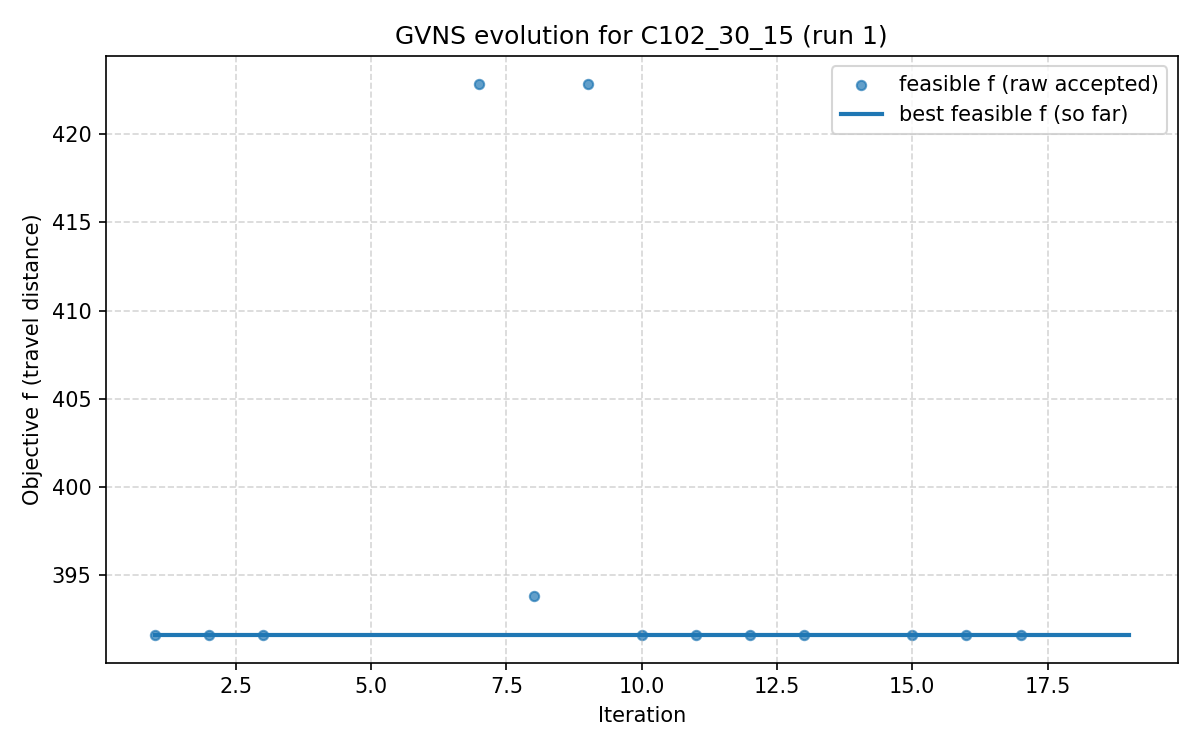

Source data for this figure (header and first rows):
iter, F, f, PenT, PenH, PenS, elapsed
1, 391.6, 391.6, 0.0, 0.0, 0, 2.384185791015625e-06
2, 391.6, 391.6, 0.0, 0.0, 0, 27.79
3, 391.6, 391.6, 0.0, 0.0, 0, 31.9
4, 464.2, 397.2, 244.3, 0.0, 0, 40.96
5, 643.4, 447.5, 549.2, 0.0, 0, 46.36
6, 735.2, 437.8, 641.2, 0.0, 0, 56.72
7, 422.9, 422.9, 0.0, 0.0, 0, 77.23
8, 393.8, 393.8, 0.0, 0.0, 0, 90.48
9, 422.9, 422.9, 0.0, 0.0, 0, 100.9
10, 391.6, 391.6, 0.0, 0.0, 0, 115.6
11, 391.6, 391.6, 0.0, 0.0, 0, 140.2
12, 391.6, 391.6, 0.0, 0.0, 0, 147
13, 391.6, 391.6, 0.0, 0.0, 0, 149.2
14, 441.5, 427.7, 278.0, 0.0, 0, 152.5
15, 391.6, 391.6, 0.0, 0.0, 0, 161.8
16, 391.6, 391.6, 0.0, 0.0, 0, 170
17, 391.6, 391.6, 0.0, 0.0, 0, 179
18, 423.7, 395.1, 1292, 0.0, 0, 185
19, 438.9, 401.8, 1292, 0.0, 0, 195
